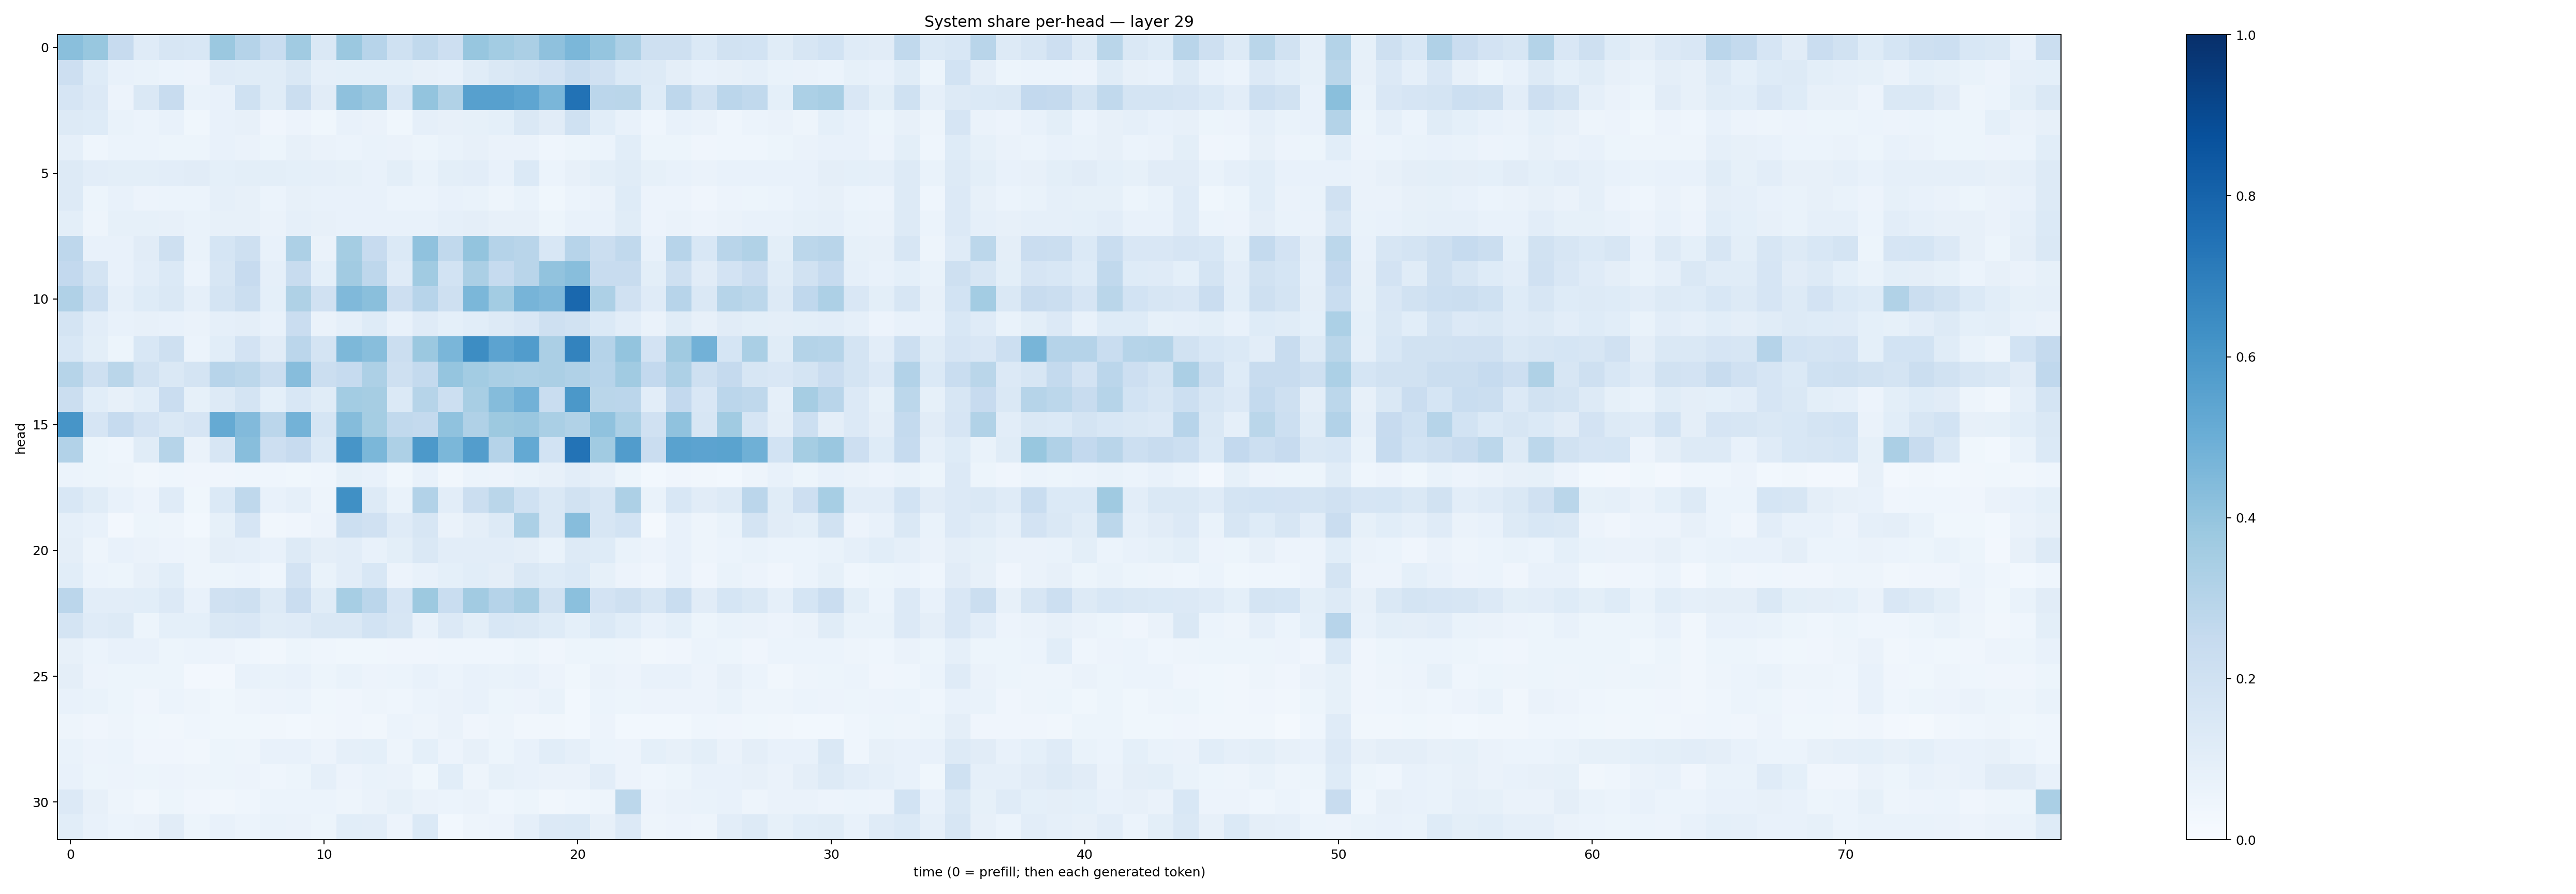

The file beside this chart, header and first rows:
0.42204854, 0.38800916, 0.24302389, 0.120459, 0.15778577, 0.15508851, 0.38119036, 0.30246523, 0.23101036, 0.36646113, 0.14159423, 0.3810666, 0.29509404, 0.20114763, 0.26207018, 0.21282536, 0.39249882, 0.35625342, 0.33424416, 0.41273257, 0.4599983, 0.39648092, 0.32617363, 0.20361699
0.2112, 0.1242, 0.0742, 0.06662, 0.06064, 0.0565, 0.1176, 0.115, 0.114, 0.1468, 0.08753, 0.09329, 0.09316, 0.09285, 0.08097, 0.07057, 0.1164, 0.1446, 0.1579, 0.1812, 0.2326, 0.1983, 0.1372, 0.1265
0.1674, 0.1361, 0.05675, 0.1438, 0.2394, 0.06718, 0.07165, 0.2007, 0.1143, 0.2205, 0.1107, 0.4111, 0.3852, 0.1532, 0.3987, 0.314, 0.5615, 0.5624, 0.5359, 0.4615, 0.7422, 0.283, 0.2887, 0.1225
0.127, 0.1218, 0.06654, 0.06045, 0.07488, 0.03699, 0.07323, 0.0797, 0.03909, 0.05795, 0.0387, 0.0711, 0.06282, 0.0386, 0.08768, 0.08195, 0.08295, 0.09204, 0.143, 0.1112, 0.2023, 0.1091, 0.07749, 0.04676
0.08709, 0.04557, 0.05967, 0.06099, 0.05254, 0.05085, 0.07096, 0.06478, 0.05334, 0.0788, 0.06396, 0.05952, 0.06975, 0.06559, 0.05238, 0.06895, 0.0817, 0.06299, 0.06441, 0.04478, 0.05166, 0.06219, 0.1072, 0.05091
0.1295, 0.1033, 0.1009, 0.09997, 0.102, 0.1098, 0.08985, 0.1009, 0.09864, 0.09224, 0.08827, 0.08424, 0.07443, 0.09838, 0.06949, 0.09784, 0.1035, 0.07285, 0.1369, 0.05871, 0.07926, 0.1011, 0.1137, 0.08458
0.1263, 0.05128, 0.07354, 0.05836, 0.05957, 0.06135, 0.08772, 0.07849, 0.05911, 0.07841, 0.07535, 0.07211, 0.07557, 0.0624, 0.05962, 0.07115, 0.06971, 0.05001, 0.06986, 0.03787, 0.06038, 0.06471, 0.1229, 0.05495
0.101, 0.04924, 0.08343, 0.08374, 0.0785, 0.06689, 0.08169, 0.08094, 0.06585, 0.08706, 0.08027, 0.07769, 0.07792, 0.07494, 0.07722, 0.0871, 0.09583, 0.07966, 0.08059, 0.05267, 0.07459, 0.07608, 0.115, 0.05683
0.277, 0.07292, 0.07239, 0.1124, 0.2038, 0.06743, 0.1704, 0.2052, 0.07297, 0.3247, 0.06449, 0.353, 0.2441, 0.1386, 0.409, 0.2631, 0.3997, 0.3022, 0.2899, 0.156, 0.2953, 0.2256, 0.2617, 0.07809
0.2581, 0.1752, 0.07739, 0.1025, 0.1369, 0.06163, 0.1581, 0.2449, 0.08805, 0.2353, 0.09067, 0.3603, 0.2771, 0.1179, 0.3643, 0.1841, 0.3353, 0.2468, 0.2898, 0.4047, 0.4276, 0.2384, 0.2384, 0.1015
0.3183, 0.2174, 0.0872, 0.1238, 0.1461, 0.08841, 0.1754, 0.2236, 0.09085, 0.3218, 0.1981, 0.4473, 0.4225, 0.2139, 0.2965, 0.2098, 0.4575, 0.358, 0.472, 0.4514, 0.7837, 0.3266, 0.1988, 0.1203
0.1721, 0.1038, 0.07672, 0.07822, 0.07269, 0.0627, 0.08779, 0.0975, 0.07442, 0.2277, 0.06582, 0.08731, 0.1244, 0.07724, 0.1178, 0.09275, 0.1074, 0.1311, 0.1516, 0.2068, 0.1892, 0.1367, 0.1029, 0.06271
0.1556, 0.1009, 0.05468, 0.153, 0.2106, 0.06016, 0.1082, 0.1813, 0.1111, 0.2829, 0.1775, 0.4551, 0.4279, 0.2245, 0.3803, 0.4629, 0.6436, 0.5466, 0.5765, 0.334, 0.6786, 0.3022, 0.4007, 0.1832
0.2976, 0.2089, 0.2883, 0.1943, 0.1435, 0.1755, 0.2953, 0.2786, 0.2265, 0.4318, 0.2231, 0.2484, 0.3248, 0.2037, 0.2547, 0.3983, 0.3559, 0.3372, 0.3248, 0.3321, 0.3199, 0.2938, 0.3641, 0.259
0.221, 0.1091, 0.07825, 0.1073, 0.2289, 0.08453, 0.1258, 0.1732, 0.09081, 0.155, 0.1158, 0.3556, 0.3512, 0.1368, 0.2971, 0.217, 0.3411, 0.4363, 0.4843, 0.2312, 0.5964, 0.2881, 0.284, 0.1021
0.6068, 0.1677, 0.2495, 0.1813, 0.1453, 0.1666, 0.516, 0.4416, 0.2846, 0.4789, 0.1716, 0.4355, 0.352, 0.264, 0.2544, 0.4066, 0.3168, 0.3758, 0.3853, 0.3361, 0.3141, 0.409, 0.3302, 0.1954
0.3117, 0.05445, 0.04409, 0.1139, 0.3002, 0.06312, 0.1565, 0.4268, 0.2112, 0.2423, 0.14, 0.6059, 0.4596, 0.3275, 0.5907, 0.4606, 0.5728, 0.3012, 0.5231, 0.1846, 0.7422, 0.3667, 0.5781, 0.2287
0.0621, 0.05083, 0.04802, 0.033, 0.0435, 0.03988, 0.04161, 0.04331, 0.04441, 0.03859, 0.04533, 0.08437, 0.078, 0.03541, 0.07395, 0.03457, 0.06063, 0.05567, 0.06884, 0.08144, 0.1041, 0.08853, 0.05267, 0.0282
0.1552, 0.1143, 0.07807, 0.05483, 0.12, 0.03812, 0.137, 0.273, 0.0726, 0.08871, 0.05035, 0.6314, 0.1314, 0.0699, 0.3123, 0.1027, 0.2239, 0.2882, 0.2023, 0.141, 0.1891, 0.1629, 0.3264, 0.06668
0.08658, 0.07117, 0.02497, 0.05459, 0.04834, 0.02836, 0.08573, 0.1645, 0.03497, 0.04049, 0.05653, 0.2171, 0.1956, 0.1182, 0.1597, 0.0637, 0.0964, 0.1287, 0.3284, 0.142, 0.4305, 0.1579, 0.1846, 0.01891
0.09495, 0.0474, 0.07519, 0.06505, 0.05581, 0.05036, 0.09386, 0.08822, 0.07531, 0.1293, 0.09393, 0.1033, 0.07629, 0.09898, 0.1411, 0.1021, 0.1042, 0.1036, 0.09656, 0.0683, 0.1261, 0.1245, 0.06851, 0.05495
0.1093, 0.06057, 0.05361, 0.07964, 0.1093, 0.04762, 0.05143, 0.06051, 0.04577, 0.1815, 0.06924, 0.1024, 0.1553, 0.05626, 0.07363, 0.09374, 0.1074, 0.09414, 0.1411, 0.1231, 0.1394, 0.08547, 0.05734, 0.04189
0.2842, 0.1028, 0.1031, 0.1071, 0.1329, 0.07451, 0.1966, 0.2099, 0.1304, 0.2295, 0.114, 0.3451, 0.2822, 0.1666, 0.378, 0.2333, 0.3611, 0.3021, 0.3415, 0.1896, 0.42, 0.1803, 0.2034, 0.1605
0.174, 0.1178, 0.1261, 0.05213, 0.09119, 0.09304, 0.1422, 0.1486, 0.1158, 0.1196, 0.1471, 0.1446, 0.1874, 0.1632, 0.07601, 0.1352, 0.101, 0.1561, 0.1416, 0.1241, 0.09233, 0.1375, 0.1074, 0.07336
0.08042, 0.06087, 0.07098, 0.07373, 0.05397, 0.06227, 0.05588, 0.04613, 0.03341, 0.0526, 0.04659, 0.03894, 0.03567, 0.04296, 0.03909, 0.04503, 0.04501, 0.04481, 0.0526, 0.0409, 0.05247, 0.05183, 0.04748, 0.0331
0.09385, 0.05674, 0.05334, 0.05383, 0.05121, 0.02354, 0.02412, 0.07189, 0.06703, 0.0751, 0.05445, 0.06723, 0.05493, 0.05872, 0.07353, 0.06246, 0.07096, 0.0698, 0.07211, 0.05833, 0.03547, 0.06373, 0.05809, 0.07668
0.07471, 0.06886, 0.05156, 0.04227, 0.05877, 0.04888, 0.03871, 0.0471, 0.0563, 0.06158, 0.0379, 0.04072, 0.04849, 0.04466, 0.06057, 0.06434, 0.07076, 0.05366, 0.05474, 0.06733, 0.03064, 0.05951, 0.05294, 0.05798
0.04772, 0.03955, 0.05063, 0.03886, 0.03243, 0.04491, 0.03884, 0.03781, 0.03296, 0.02981, 0.035, 0.03961, 0.03417, 0.06076, 0.04827, 0.0625, 0.04153, 0.05076, 0.03129, 0.03514, 0.02885, 0.05521, 0.0282, 0.03081
0.06819, 0.05579, 0.06146, 0.04128, 0.04049, 0.03187, 0.05401, 0.0502, 0.0751, 0.0735, 0.05724, 0.08612, 0.09088, 0.0494, 0.09153, 0.05718, 0.0793, 0.05403, 0.07124, 0.1091, 0.08953, 0.05939, 0.05822, 0.09203
0.07053, 0.05406, 0.0557, 0.05216, 0.05478, 0.05065, 0.05307, 0.05582, 0.04543, 0.05099, 0.08605, 0.05617, 0.06916, 0.06515, 0.03591, 0.1089, 0.04892, 0.08506, 0.07637, 0.06464, 0.06288, 0.1017, 0.05477, 0.04486
0.1361, 0.07862, 0.05014, 0.03281, 0.05341, 0.04168, 0.03317, 0.04566, 0.06062, 0.05881, 0.06079, 0.04993, 0.06619, 0.08488, 0.06578, 0.06114, 0.06605, 0.04587, 0.05247, 0.03144, 0.04605, 0.0503, 0.2806, 0.05807
0.1067, 0.07329, 0.06183, 0.06531, 0.1102, 0.05208, 0.0704, 0.06074, 0.06893, 0.06582, 0.05336, 0.1069, 0.102, 0.05649, 0.1398, 0.03108, 0.05039, 0.05752, 0.08935, 0.1361, 0.137, 0.07964, 0.1334, 0.04999
